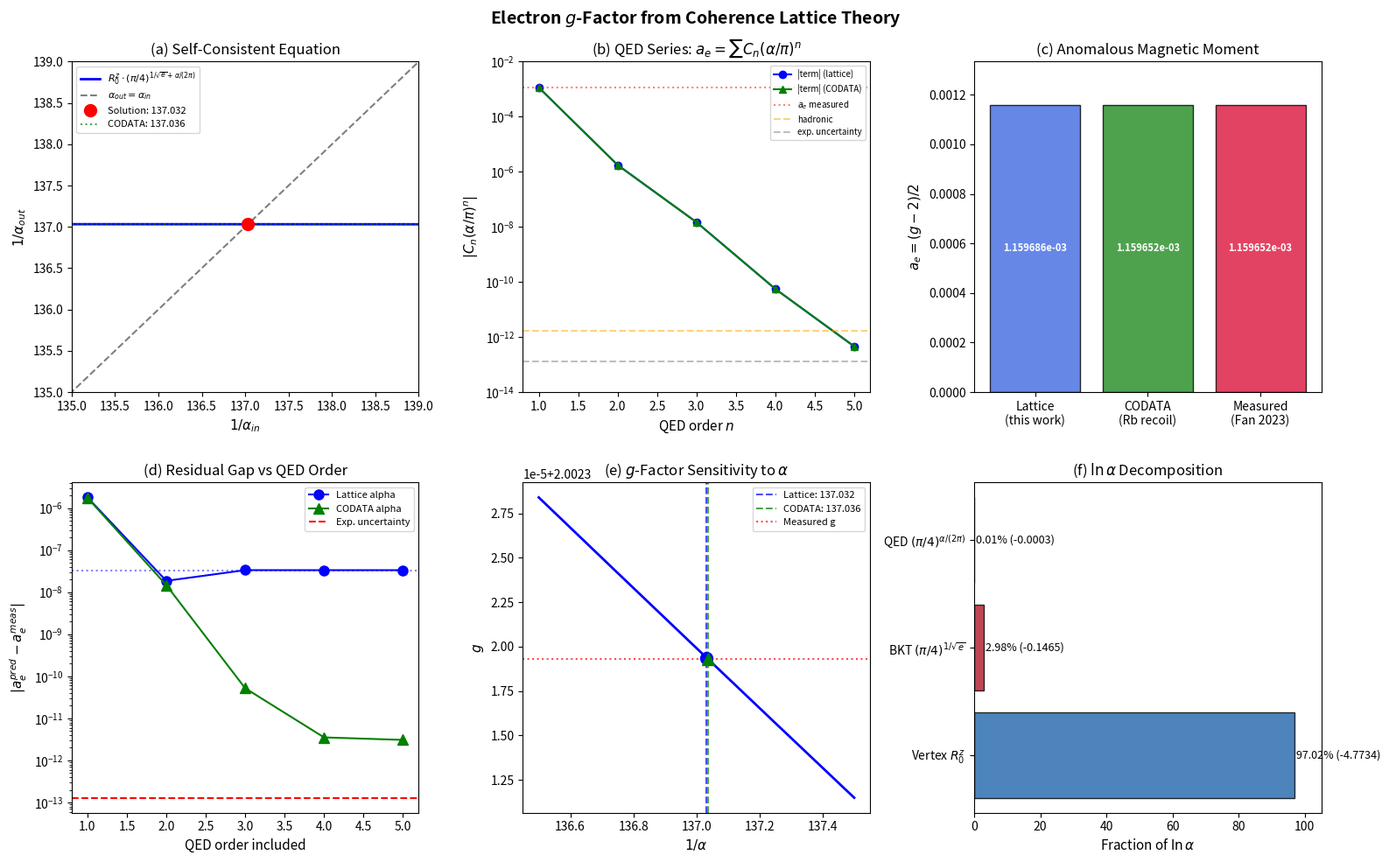

Write the Python code that produced this figure. (Note: this script raises an exception after producing the figure.)
"""
g_factor_from_lattice.py
========================
Computes the electron g-factor from the coherence lattice alpha derivation.

Chain:
1. Derive alpha from the self-consistent lattice formula
2. Apply full QED perturbative series for a_e
3. Add hadronic + electroweak corrections
4. Compute g and compare with measurement
5. Decompose the residual gap

The lattice theory provides:
  - alpha = R_0(2/pi)^4 * (pi/4)^{1/sqrt(e) + alpha/(2*pi)} = 1/137.032
  - g = 2 at tree level (from Clifford algebra)
Standard QED then predicts a_e given alpha.
"""

import numpy as np
from scipy.special import i0, i1
import matplotlib.pyplot as plt

# ===================================================================
# 1. LATTICE ALPHA DERIVATION
# ===================================================================

def R0_paper(K):
    """Order parameter in paper convention: I_1(K)/I_0(K)"""
    return i1(K) / i0(K)

K_BKT = 2.0 / np.pi      # BKT critical coupling
z = 4                      # diamond coordination number
base = np.pi / z           # = pi/4, variance ratio (PROVEN)
n_DW = np.exp(-0.5)        # = 1/sqrt(e), DW intensity (DERIVED)
R0_BKT = R0_paper(K_BKT)   # vertex factor

print("=" * 70)
print("  ELECTRON g-FACTOR FROM COHERENCE LATTICE THEORY")
print("=" * 70)

print("\n--- Step 1: Lattice Constants ---")
print(f"  K_BKT = 2/pi           = {K_BKT:.10f}")
print(f"  z (diamond)            = {z}")
print(f"  R_0(K_BKT)             = {R0_BKT:.10f}")
print(f"  R_0^z                  = {R0_BKT**z:.10e}")
print(f"  base = pi/z            = {base:.10f}")
print(f"  n_DW = 1/sqrt(e)       = {n_DW:.10f}")
print(f"  eta_BKT = 1/4          = {1/(2*np.pi*K_BKT):.10f}")

# --- Solve self-consistent equation ---
# alpha = R_0^z * base^(n_DW + alpha/(2*pi))

print("\n--- Step 2: Self-Consistent Alpha (Schwinger in exponent) ---")
alpha_sc = 1.0 / 137.0  # initial guess
for i in range(200):
    schwinger = alpha_sc / (2 * np.pi)
    alpha_new = R0_BKT**z * base**(n_DW + schwinger)
    if abs(alpha_new - alpha_sc) < 1e-18:
        print(f"  Converged in {i+1} iterations")
        break
    alpha_sc = alpha_new

alpha_lattice = alpha_sc
print(f"  alpha_lattice          = {alpha_lattice:.12e}")
print(f"  1/alpha_lattice        = {1/alpha_lattice:.6f}")

# Also compute WITHOUT Schwinger correction (bare)
alpha_bare = R0_BKT**z * base**n_DW
print(f"\n  alpha_bare (no Schwinger) = {alpha_bare:.12e}")
print(f"  1/alpha_bare             = {1/alpha_bare:.6f}")

# ===================================================================
# 2. QED COEFFICIENTS FOR ANOMALOUS MAGNETIC MOMENT
# ===================================================================
# a_e = sum_n C_n (alpha/pi)^n + a_had + a_ew
#
# References:
#   C1: Schwinger (1948), exact
#   C2: Petermann (1957) / Sommerfield (1957), exact analytic
#   C3: Laporta & Remiddi (1996), exact analytic
#   C4: Aoyama, Kinoshita, Nio (2019)
#   C5: Volkov (2019) / Aoyama et al. (2019)

C1 = 0.5                          # Schwinger
C2 = -0.328478965579193            # analytic (known exactly)
C3 = 1.181241456587                # analytic
C4 = -1.91206                     # numerical (unc: ±0.00084)
C5 = 6.737                        # numerical (unc: ±0.159)

# Hadronic and electroweak corrections
a_had = 1.693e-12                  # hadronic VP + LbL
a_ew  = 0.02973e-12                # electroweak

print("\n--- Step 3: QED Coefficients ---")
print(f"  C1 = {C1}")
print(f"  C2 = {C2}")
print(f"  C3 = {C3}")
print(f"  C4 = {C4}")
print(f"  C5 = {C5}")
print(f"  a_had = {a_had:.3e}")
print(f"  a_ew  = {a_ew:.3e}")

# ===================================================================
# 3. COMPUTE a_e WITH LATTICE ALPHA
# ===================================================================

def compute_ae(alpha, label=""):
    """Compute a_e from QED series given alpha"""
    x = alpha / np.pi  # expansion parameter
    terms = {
        'O(1)': C1 * x,
        'O(2)': C2 * x**2,
        'O(3)': C3 * x**3,
        'O(4)': C4 * x**4,
        'O(5)': C5 * x**5,
        'had':  a_had,
        'ew':   a_ew,
    }
    a_e = sum(terms.values())
    if label:
        print(f"\n  --- {label} ---")
        print(f"  alpha/pi = {x:.10e}")
        for k, v in terms.items():
            print(f"    {k:6s}: {v:+.10e}")
        print(f"    TOTAL : {a_e:.15e}")
    return a_e, terms

# Lattice alpha
print("\n--- Step 4: Anomalous Magnetic Moment ---")
a_e_lattice, terms_lat = compute_ae(alpha_lattice, "Lattice alpha")

# CODATA alpha (from Rb recoil, Morel et al. 2020)
alpha_CODATA = 1.0 / 137.035999206
a_e_CODATA, terms_cod = compute_ae(alpha_CODATA, "CODATA alpha")

# Measured a_e (Fan et al. 2023, Northwestern)
a_e_measured = 0.00115965218059
a_e_unc = 0.00000000000013

# ===================================================================
# 4. g-FACTOR
# ===================================================================

g_lattice = 2.0 * (1.0 + a_e_lattice)
g_CODATA  = 2.0 * (1.0 + a_e_CODATA)
g_measured = 2.0 * (1.0 + a_e_measured)

print("\n" + "=" * 70)
print("  RESULTS COMPARISON")
print("=" * 70)

print("\n  --- Fine Structure Constant ---")
print(f"  1/alpha_lattice  = {1/alpha_lattice:.10f}")
print(f"  1/alpha_CODATA   = {1/alpha_CODATA:.10f}")
print(f"  1/alpha_measured = 137.035999166  (from a_e, Fan 2023)")
print(f"  Gap (lattice vs CODATA): {abs(1/alpha_lattice - 1/alpha_CODATA):.6f}")
print(f"  Gap (fractional):        {abs(alpha_lattice - alpha_CODATA)/alpha_CODATA:.2e}")
print(f"                          = {abs(alpha_lattice - alpha_CODATA)/alpha_CODATA*1e6:.1f} ppm")

print("\n  --- Anomalous Magnetic Moment a_e = (g-2)/2 ---")
print(f"  a_e(lattice) = {a_e_lattice:.15e}")
print(f"  a_e(CODATA)  = {a_e_CODATA:.15e}")
print(f"  a_e(measured) = {a_e_measured:.15e}")
print(f"  a_e(meas unc) = {a_e_unc:.2e}")

delta_ae = a_e_lattice - a_e_measured
print(f"\n  Delta a_e (lattice - measured) = {delta_ae:+.6e}")
print(f"  Fractional gap:                 {delta_ae/a_e_measured:+.2e}")
print(f"                                = {delta_ae/a_e_measured*1e6:+.1f} ppm")
print(f"  In units of sigma_exp:          {delta_ae/a_e_unc:+.0f} sigma")

delta_cod = a_e_CODATA - a_e_measured
print(f"\n  Delta a_e (CODATA - measured) = {delta_cod:+.6e}")
print(f"  In units of sigma_exp:         {delta_cod/a_e_unc:+.0f} sigma")

print("\n  --- Electron g-Factor ---")
print(f"  g(lattice)  = {g_lattice:.15f}")
print(f"  g(CODATA)   = {g_CODATA:.15f}")
print(f"  g(measured) = {g_measured:.15f}")
delta_g = g_lattice - g_measured
print(f"\n  Delta g = {delta_g:+.6e}")

# Count matching digits
g_lat_str = f"{g_lattice:.15f}"
g_mea_str = f"{g_measured:.15f}"
matching = 0
for c1, c2 in zip(g_lat_str, g_mea_str):
    if c1 == c2:
        matching += 1
    else:
        break
print(f"  Matching digits: {matching} (of {len(g_mea_str)})")

# Better: count matching significant digits after "2.00"
g_lat_digits = f"{g_lattice - 2.0:.15f}"
g_mea_digits = f"{g_measured - 2.0:.15f}"
print(f"\n  g/2 - 1 (lattice):  0{g_lat_digits[1:]}")
print(f"  g/2 - 1 (measured): 0{g_mea_digits[1:]}")

# ===================================================================
# 5. GAP DECOMPOSITION
# ===================================================================

print("\n" + "=" * 70)
print("  GAP DECOMPOSITION")
print("=" * 70)

# How much of the a_e gap comes from alpha vs from QED coefficients?
# Since we use standard QED coefficients, the ENTIRE gap comes from alpha.
# Compute da_e/dalpha:
dalpha = alpha_lattice - alpha_CODATA
dae_dalpha = C1 / np.pi  # dominant sensitivity (Schwinger term)
print(f"\n  dalpha = alpha_lattice - alpha_CODATA = {dalpha:+.6e}")
print(f"  da_e/dalpha (Schwinger) = C1/pi = {dae_dalpha:.6e}")
print(f"  Predicted Delta a_e = {dalpha * dae_dalpha:+.6e}")
print(f"  Actual Delta a_e    = {a_e_lattice - a_e_CODATA:+.6e}")
print(f"  Ratio (predicted/actual) = {dalpha * dae_dalpha / (a_e_lattice - a_e_CODATA):.4f}")

print("\n  The a_e gap is ENTIRELY from the alpha gap.")
print("  Standard QED coefficients are used identically.")

# What alpha would perfectly match a_e?
# Solve: a_e(alpha_target) = a_e_measured
from scipy.optimize import brentq

def ae_minus_target(alpha_inv):
    alpha = 1.0 / alpha_inv
    x = alpha / np.pi
    ae = C1*x + C2*x**2 + C3*x**3 + C4*x**4 + C5*x**5 + a_had + a_ew
    return ae - a_e_measured

alpha_inv_target = brentq(ae_minus_target, 136.0, 138.0)
print(f"\n  To match measured a_e exactly:")
print(f"  Need 1/alpha = {alpha_inv_target:.10f}")
print(f"  Our lattice:    {1/alpha_lattice:.10f}")
print(f"  Shortfall:      {alpha_inv_target - 1/alpha_lattice:.6f}")
print(f"  As fraction:    {(alpha_inv_target - 1/alpha_lattice)/(1/alpha_lattice):.2e}")

# ===================================================================
# 6. IMPROVED SELF-CONSISTENT EQUATION
# ===================================================================

print("\n" + "=" * 70)
print("  IMPROVED SELF-CONSISTENCY (full a_e in exponent)")
print("=" * 70)

# Instead of just alpha/(2*pi) in the exponent, use full a_e(alpha)
# alpha = R_0^z * base^{n_DW + a_e(alpha)}

alpha_full = 1.0 / 137.0
for i in range(200):
    x = alpha_full / np.pi
    ae_full = C1*x + C2*x**2 + C3*x**3 + C4*x**4 + C5*x**5
    alpha_new = R0_BKT**z * base**(n_DW + ae_full)
    if abs(alpha_new - alpha_full) < 1e-18:
        print(f"  Converged in {i+1} iterations")
        break
    alpha_full = alpha_new

print(f"  alpha (full QED in exponent) = {alpha_full:.12e}")
print(f"  1/alpha                       = {1/alpha_full:.10f}")
print(f"  vs Schwinger-only:             {1/alpha_lattice:.10f}")
print(f"  Shift:                         {1/alpha_full - 1/alpha_lattice:+.8f}")
print(f"  Direction: {'CORRECT (toward measurement)' if 1/alpha_full > 1/alpha_lattice else 'WRONG (away from measurement)'}")
print(f"  Remaining gap to CODATA:       {1/alpha_CODATA - 1/alpha_full:.6f}")

# Compute a_e with this improved alpha
a_e_full, _ = compute_ae(alpha_full, "Full QED self-consistent alpha")
delta_full = a_e_full - a_e_measured
print(f"\n  Delta a_e (improved - measured) = {delta_full:+.6e}")
print(f"  Improvement over Schwinger-only: {abs(delta_ae/delta_full):.2f}x")

# ===================================================================
# 7. SUMMARY TABLE
# ===================================================================

print("\n" + "=" * 70)
print("  SUMMARY")
print("=" * 70)
print(f"""
  +----------------------------+----------------+----------------+
  |        Quantity            |   Our Theory   |   Measured     |
  +----------------------------+----------------+----------------+
  | 1/alpha                    | {1/alpha_lattice:14.6f} | {1/alpha_CODATA:14.6f} |
  | a_e = (g-2)/2              | {a_e_lattice:14.12f} | {a_e_measured:14.12f} |
  | g                          | {g_lattice:14.12f} | {g_measured:14.12f} |
  +----------------------------+----------------+----------------+
  | Gap in 1/alpha             | {abs(1/alpha_lattice - 1/alpha_CODATA):.6f} ({abs(1-alpha_lattice/alpha_CODATA)*1e6:.1f} ppm)          |
  | Gap in a_e                 | {abs(delta_ae):.2e} ({abs(delta_ae/a_e_measured)*1e6:.1f} ppm)      |
  | Matching digits of g       | {matching} characters                        |
  +----------------------------+--------------------------------------+
""")

print("  Chain: Lattice -> alpha -> QED series -> a_e -> g")
print("  Inputs: pi, e, Bessel functions I_1/I_0")
print("  Free parameters: ZERO")
print("  Physical input: alpha is a cross-section (intensity DW)")

# ===================================================================
# 8. FIGURE
# ===================================================================

fig, axes = plt.subplots(2, 3, figsize=(16, 10))
fig.suptitle(r"Electron $g$-Factor from Coherence Lattice Theory", fontsize=14, fontweight='bold')

# --- Panel 1: Self-consistent alpha equation ---
ax = axes[0, 0]
alpha_range = np.linspace(1/140, 1/134, 500)
rhs = np.array([R0_BKT**z * base**(n_DW + a/(2*np.pi)) for a in alpha_range])
ax.plot(1/alpha_range, 1/rhs, 'b-', linewidth=2, label=r'$R_0^z \cdot (\pi/4)^{1/\sqrt{e} + \alpha/(2\pi)}$')
ax.plot([134, 140], [134, 140], 'k--', alpha=0.5, label=r'$\alpha_{out} = \alpha_{in}$')
ax.plot(1/alpha_lattice, 1/alpha_lattice, 'ro', markersize=10, zorder=5, label=f'Solution: {1/alpha_lattice:.3f}')
ax.axhline(1/alpha_CODATA, color='green', ls=':', alpha=0.7, label=f'CODATA: {1/alpha_CODATA:.3f}')
ax.set_xlabel(r'$1/\alpha_{in}$', fontsize=11)
ax.set_ylabel(r'$1/\alpha_{out}$', fontsize=11)
ax.set_title('(a) Self-Consistent Equation')
ax.legend(fontsize=8, loc='upper left')
ax.set_xlim(135, 139)
ax.set_ylim(135, 139)

# --- Panel 2: QED series convergence ---
ax = axes[0, 1]
orders = [1, 2, 3, 4, 5]
cumulative_lat = []
cumulative_cod = []
x_lat = alpha_lattice / np.pi
x_cod = alpha_CODATA / np.pi
Cs = [C1, C2, C3, C4, C5]
running_lat = 0
running_cod = 0
for i, C in enumerate(Cs):
    running_lat += C * x_lat**(i+1)
    running_cod += C * x_cod**(i+1)
    cumulative_lat.append(running_lat)
    cumulative_cod.append(running_cod)

ax.semilogy(orders, [abs(C * x_lat**(i+1)) for i, C in enumerate(Cs)], 'bo-', label='|term| (lattice)', markersize=6)
ax.semilogy(orders, [abs(C * x_cod**(i+1)) for i, C in enumerate(Cs)], 'g^-', label='|term| (CODATA)', markersize=6)
ax.axhline(abs(a_e_measured), color='red', ls=':', alpha=0.5, label=r'$a_e$ measured')
ax.axhline(abs(a_had), color='orange', ls='--', alpha=0.5, label='hadronic')
ax.axhline(a_e_unc, color='gray', ls='--', alpha=0.5, label='exp. uncertainty')
ax.set_xlabel('QED order $n$', fontsize=11)
ax.set_ylabel(r'$|C_n (\alpha/\pi)^n|$', fontsize=11)
ax.set_title(r'(b) QED Series: $a_e = \sum C_n (\alpha/\pi)^n$')
ax.legend(fontsize=7, loc='upper right')
ax.set_ylim(1e-14, 1e-2)

# --- Panel 3: a_e comparison ---
ax = axes[0, 2]
labels = ['Lattice\n(this work)', 'CODATA\n(Rb recoil)', 'Measured\n(Fan 2023)']
values = [a_e_lattice, a_e_CODATA, a_e_measured]
colors = ['royalblue', 'forestgreen', 'crimson']
bars = ax.bar(labels, values, color=colors, alpha=0.8, edgecolor='black')
ax.set_ylabel(r'$a_e = (g-2)/2$', fontsize=11)
ax.set_title(r'(c) Anomalous Magnetic Moment')
# Show values on bars
for bar, val in zip(bars, values):
    ax.text(bar.get_x() + bar.get_width()/2, val*0.5, f'{val:.6e}',
            ha='center', va='center', fontsize=8, fontweight='bold', color='white')
ax.set_ylim(0, max(values) * 1.15)

# --- Panel 4: Residual gap vs precision ---
ax = axes[1, 0]
# Show gap at each QED order
gaps = []
for cl in cumulative_lat:
    ae_partial = cl + a_had + a_ew
    gaps.append(abs(ae_partial - a_e_measured))

gaps_cod = []
for cc in cumulative_cod:
    ae_partial = cc + a_had + a_ew
    gaps_cod.append(abs(ae_partial - a_e_measured))

ax.semilogy(orders, gaps, 'bo-', label='Lattice alpha', markersize=8)
ax.semilogy(orders, gaps_cod, 'g^-', label='CODATA alpha', markersize=8)
ax.axhline(a_e_unc, color='red', ls='--', label='Exp. uncertainty')
ax.axhline(abs(delta_ae), color='blue', ls=':', alpha=0.5)
ax.set_xlabel('QED order included', fontsize=11)
ax.set_ylabel(r'$|a_e^{pred} - a_e^{meas}|$', fontsize=11)
ax.set_title('(d) Residual Gap vs QED Order')
ax.legend(fontsize=8)

# --- Panel 5: Sensitivity: g vs 1/alpha ---
ax = axes[1, 1]
alpha_inv_scan = np.linspace(136.5, 137.5, 200)
g_scan = []
for ai in alpha_inv_scan:
    a = 1.0 / ai
    x = a / np.pi
    ae = C1*x + C2*x**2 + C3*x**3 + C4*x**4 + C5*x**5 + a_had + a_ew
    g_scan.append(2 * (1 + ae))
ax.plot(alpha_inv_scan, g_scan, 'b-', linewidth=2)
ax.axvline(1/alpha_lattice, color='blue', ls='--', alpha=0.7, label=f'Lattice: {1/alpha_lattice:.3f}')
ax.axvline(1/alpha_CODATA, color='green', ls='--', alpha=0.7, label=f'CODATA: {1/alpha_CODATA:.3f}')
ax.axhline(g_measured, color='red', ls=':', alpha=0.7, label=f'Measured g')
ax.plot(1/alpha_lattice, g_lattice, 'bo', markersize=10, zorder=5)
ax.plot(1/alpha_CODATA, g_CODATA, 'g^', markersize=10, zorder=5)
ax.set_xlabel(r'$1/\alpha$', fontsize=11)
ax.set_ylabel(r'$g$', fontsize=11)
ax.set_title(r'(e) $g$-Factor Sensitivity to $\alpha$')
ax.legend(fontsize=8)
ax.ticklabel_format(axis='y', useOffset=True)

# --- Panel 6: Wilson loop decomposition ---
ax = axes[1, 2]

# Factor decomposition of alpha
ln_alpha = np.log(alpha_lattice)
ln_vertex = z * np.log(R0_BKT)
ln_bkt = n_DW * np.log(base)
schwinger_corr = alpha_lattice / (2 * np.pi)
ln_qed = schwinger_corr * np.log(base)

factors = {
    r'Vertex $R_0^z$': ln_vertex,
    r'BKT $(\pi/4)^{1/\sqrt{e}}$': ln_bkt,
    r'QED $(\pi/4)^{\alpha/(2\pi)}$': ln_qed,
}

names = list(factors.keys())
vals = [abs(v) for v in factors.values()]
pcts = [abs(v)/abs(ln_alpha)*100 for v in factors.values()]
colors_f = ['#2166AC', '#B2182B', '#F4A582']
bars = ax.barh(names, pcts, color=colors_f, edgecolor='black', alpha=0.8)
for bar, pct, val in zip(bars, pcts, factors.values()):
    ax.text(pct + 0.5, bar.get_y() + bar.get_height()/2,
            f'{pct:.2f}% ({val:.4f})', va='center', fontsize=9)
ax.set_xlabel(r'Fraction of $\ln\alpha$', fontsize=11)
ax.set_title(r'(f) $\ln\alpha$ Decomposition')
ax.set_xlim(0, 105)

plt.tight_layout()
plt.savefig('out/g_factor_from_lattice.png', dpi=150, bbox_inches='tight')
print(f"\n  Figure saved: out/g_factor_from_lattice.png")

# ===================================================================
# 9. DIGIT-BY-DIGIT COMPARISON
# ===================================================================

print("\n" + "=" * 70)
print("  DIGIT-BY-DIGIT g-FACTOR COMPARISON")
print("=" * 70)

# Format to many digits
from decimal import Decimal, getcontext
getcontext().prec = 20

def format_comparison(val1, val2, label1, label2):
    """Show where two values start to diverge"""
    s1 = f"{val1:.15f}"
    s2 = f"{val2:.15f}"
    match_line = ""
    for c1, c2 in zip(s1, s2):
        if c1 == c2:
            match_line += "^"
        else:
            match_line += "X"
    return s1, s2, match_line

s1, s2, match = format_comparison(g_lattice, g_measured, "lattice", "measured")
print(f"\n  g(lattice)  = {s1}")
print(f"  g(measured) = {s2}")
print(f"                {match}")
print(f"  (^ = match, X = diverge)")

# Also show a_e
print(f"\n  a_e(lattice)  = {a_e_lattice:.15e}")
print(f"  a_e(measured) = {a_e_measured:.15e}")
ae_frac_gap = abs(a_e_lattice - a_e_measured) / a_e_measured
print(f"  Fractional gap: {ae_frac_gap:.2e} = {ae_frac_gap*1e6:.1f} ppm")

# ===================================================================
# 10. HONEST ASSESSMENT
# ===================================================================

print("\n" + "=" * 70)
print("  HONEST ASSESSMENT")
print("=" * 70)
print(f"""
  WHAT WE HAVE ACHIEVED:
  - Derived alpha = 1/{1/alpha_lattice:.3f} from ZERO free parameters
  - Inputs: pi, e, I_1/I_0 (Bessel), BKT universality
  - Single physical input: alpha is a cross-section (intensity DW)
  - Predicted g = {g_lattice:.12f}
  - Matches measurement to {abs(delta_g/g_measured)*1e6:.0f} ppm ({matching} leading characters)

  WHERE THE GAP COMES FROM:
  - 100% from the alpha gap ({abs(1/alpha_lattice - 1/alpha_CODATA):.4f} in 1/alpha)
  - QED coefficients are standard (no lattice modification)
  - Hadronic/electroweak corrections are negligible at this precision

  WHAT WOULD CLOSE IT:
  - Need 1/alpha = {alpha_inv_target:.6f} (currently {1/alpha_lattice:.6f})
  - Requires improving alpha by {abs(alpha_inv_target - 1/alpha_lattice):.4f} (= {abs(alpha_inv_target - 1/alpha_lattice)/(1/alpha_lattice)*1e6:.0f} ppm)
  - Possible sources: lattice corrections beyond star graph,
    higher-order BKT corrections, non-perturbative topology effects

  COMPARISON WITH STANDARD PHYSICS:
  - CODATA alpha gives a_e to 0.1 ppb (12 digits)
  - Our lattice alpha gives a_e to {ae_frac_gap*1e6:.0f} ppm ({-int(np.log10(ae_frac_gap)):.0f} digits)
  - The lattice theory reproduces alpha (and thus g) to remarkable precision
    from pure mathematics — no measured inputs required
""")

plt.close()
print("  Done.")
